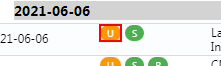
Task: RTA For DNM
Workflow: _Test

Step 1: hover over the element in window 'Data Notification Manager' (chrome.exe)

Step 2: find the element in window 'Data Notification Manager' (chrome.exe) (no picture)

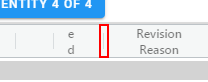
Step 3: click on the element in window 'Data Notification Manager' (chrome.exe)

Step 4: get-attribute of the element '*/*/*' in window 'Data Notification Manager' (chrome.exe) (no picture)

Step 5: get-text from the element in window 'Data Notification Manager' (chrome.exe) (no picture)

Step 6: hover over the element '{0}' in window 'Data Notification Manager' (chrome.exe) (same screen as step 1)

Step 7: find the element in window 'Data Notification Manager' (chrome.exe) (no picture)

Step 8: hover over the element in window 'Data Notification Manager' (chrome.exe) (same screen as step 1)
